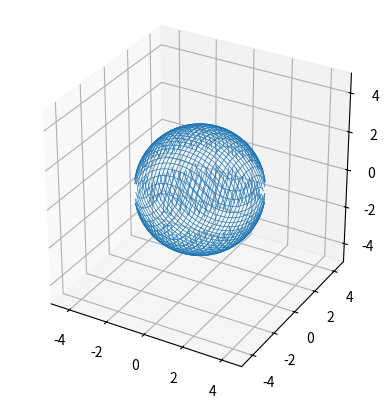

This figure's Python source:
import numpy as np
import matplotlib.pyplot as plt 
from scipy. integrate import odeint
from matplotlib.animation import FuncAnimation
from time import time
from math import sin, cos, pi
from mpl_toolkits.mplot3d import Axes3D

class SpherePendulum:
    
    def __init__(self,initState, params):
        self.params=params
        #params=[LENGTH, MASS]
        
        self.g=9.81

        self.state=initState
        #state=[THETA,OMEGA,PHI,PHI']

    def position(self):
        L=self.params[0]
        x=L*sin(self.state[0])*cos(self.state[2])
        y=L*sin(self.state[0])*sin(self.state[2])
        z=L*cos(self.state[0])

        return x,y,z

    def dstate_dt(self, state, dt):
        theta=state[0]
        omega=state[1]
        phi=state[2]
        dphi=state[3]

        m=self.params[1]
        l=self.params[0]

        domega_dt = (dphi**2)*sin(theta)*cos(theta) + (self.g/l)*sin(theta)
        ddphi_dt= (-2*cos(theta)*dphi*omega)/sin(theta)

        return [omega, domega_dt, dphi, ddphi_dt]

    def step(self, dt):
        self.state=odeint(self.dstate_dt, self.state, [0,dt])[1]
        

if __name__=='__main__':
    pd = SpherePendulum([np.pi-1,0.1,np.pi-1,4],[3,1])
    dt=1/120
    
    fig=plt.figure()
    ax = fig.add_subplot(111,projection='3d', aspect='equal', autoscale_on=False, xlim=(-5, 5), ylim=(-5, 5), zlim=(-5,5))
    ax.grid()
    line, = ax.plot([], [], [],  'ro-', lw=2)
    
    
    #x2 + y2 + z2 = l2
    xs=np.linspace(-5,5,100)
    ys=xs
    xs, ys = np.meshgrid(xs,ys)
    zs=np.sqrt(9-(xs**2)-(ys**2))
    ax.plot_wireframe(xs,ys,zs, lw=0.5)
    ax.plot_wireframe(xs,ys,-zs, lw=0.5)


    def init():
        line.set_data([], [])
        line.set_3d_properties([])
        return line, 

    def animate(t):
        global pd, dt
        pd.step(dt)
        x, y, z = pd.position()
        line.set_data(np.linspace(0,x,2), np.linspace(0,y,2))
        line.set_3d_properties(np.linspace(0,z,2))
        return line,

    t0 = time()
    animate(0)
    t1 = time()
    interval = 1000 * dt - (t1 - t0)
    
    ani = FuncAnimation(fig, animate, frames=300, interval=interval, init_func=init, blit=True)
    plt.show()
